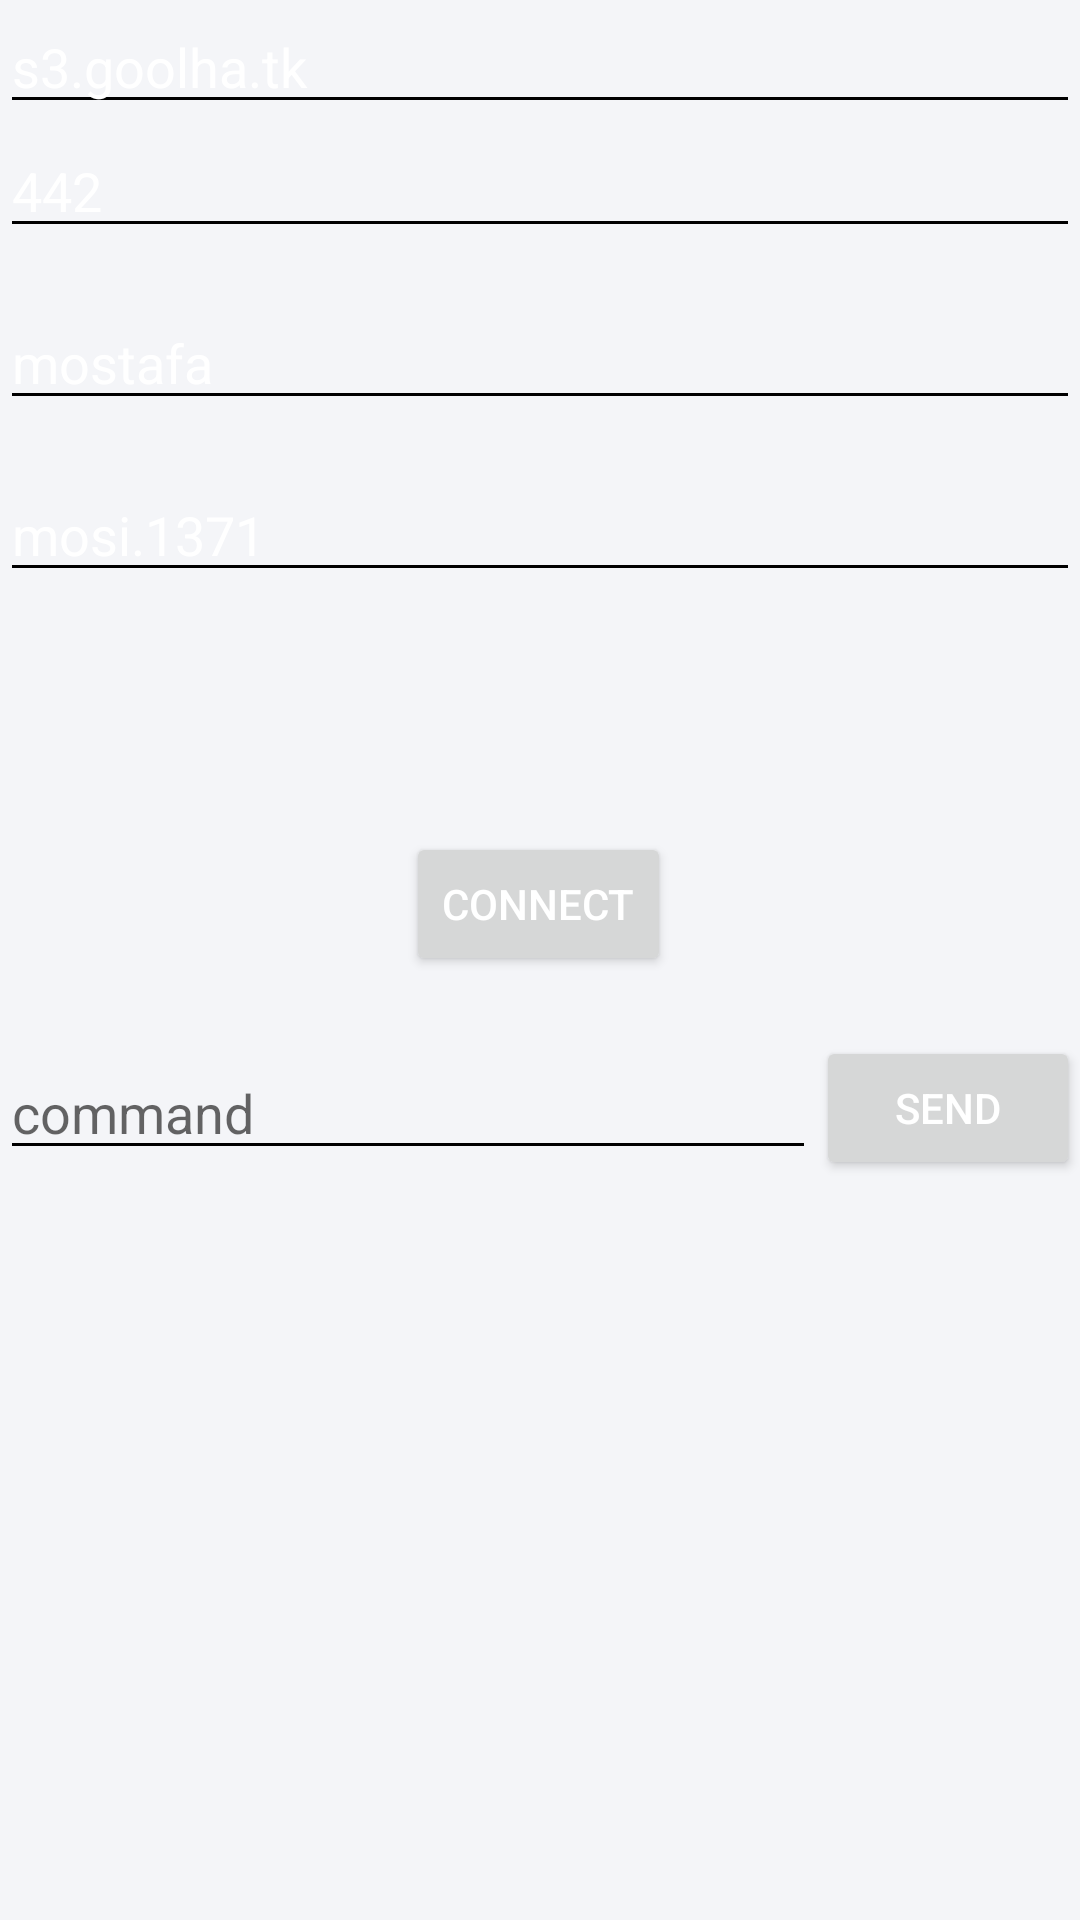

Reconstruct the res/layout file that produces this screen, plus the resources it refers to.
<!-- AndroidManifest.xml: application theme Theme.SmartTunnel -->
<!-- res/layout/activity_test_main.xml -->
<?xml version="1.0" encoding="utf-8"?>
<androidx.constraintlayout.widget.ConstraintLayout xmlns:android="http://schemas.android.com/apk/res/android"
    xmlns:app="http://schemas.android.com/apk/res-auto"
    xmlns:tools="http://schemas.android.com/tools"
    android:layout_width="match_parent"
    android:layout_height="match_parent"
    tools:context=".TestMainActivity">

    <EditText
        android:id="@+id/edtHost"
        android:layout_width="0dp"
        android:layout_height="wrap_content"
        android:hint="host"
        android:text="s3.goolha.tk"
        app:layout_constraintEnd_toEndOf="parent"
        app:layout_constraintStart_toStartOf="parent"
        app:layout_constraintTop_toTopOf="parent" />
    <EditText
        android:id="@+id/edtPort"
        android:layout_width="0dp"
        android:layout_height="wrap_content"
        android:hint="port"
        android:text="442"
        app:layout_constraintEnd_toEndOf="parent"
        app:layout_constraintStart_toStartOf="parent"
        app:layout_constraintTop_toBottomOf="@id/edtHost" />
    <EditText
        android:layout_width="match_parent"
        android:layout_height="wrap_content"
        android:id="@+id/edtUser"
        app:layout_constraintTop_toBottomOf="@id/edtPort"
        android:layout_marginTop="16dp"
        android:hint="user"
        android:text="mostafa"
        />
    <EditText
        android:layout_width="match_parent"
        android:layout_height="wrap_content"
        android:id="@+id/edtPass"
        app:layout_constraintTop_toBottomOf="@id/edtUser"
        android:layout_marginTop="16dp"
        android:hint="password"
        android:text="mosi.1371"

        />

    <Button
        android:id="@+id/btnConnect"
        android:layout_width="wrap_content"
        android:layout_height="wrap_content"
        android:layout_marginTop="80dp"
        android:text="connect"
        app:layout_constraintEnd_toEndOf="parent"
        app:layout_constraintHorizontal_bias="0.498"
        app:layout_constraintStart_toStartOf="parent"
        app:layout_constraintTop_toBottomOf="@id/edtPass" />
    <Button
        android:id="@+id/btnSendCommand"
        android:layout_width="wrap_content"
        android:layout_height="wrap_content"
        android:layout_marginTop="20dp"
        android:text="send"
        app:layout_constraintEnd_toEndOf="parent"
        app:layout_constraintTop_toBottomOf="@id/btnConnect" />
    <EditText
        android:id="@+id/edtCommand"
        android:layout_width="0dp"
        android:layout_height="wrap_content"
        app:layout_constraintTop_toTopOf="@id/btnSendCommand"
        app:layout_constraintBottom_toBottomOf="@id/btnSendCommand"
        app:layout_constraintStart_toStartOf="parent"
        app:layout_constraintEnd_toStartOf="@id/btnSendCommand"
        android:hint="command"
        />

    <TextView
        android:id="@+id/txtLog"
        android:layout_width="match_parent"
        android:layout_height="0dp"
        app:layout_constraintTop_toBottomOf="@id/btnSendCommand"
        app:layout_constraintBottom_toBottomOf="parent"
        />

</androidx.constraintlayout.widget.ConstraintLayout>
<!-- resources referenced by this layout -->
<resources>
  <color name="colorPrimary">#1A918E</color>
  <color name="colorPrimaryVariant">#FFFFFF</color>
  <color name="white">#FFFFFFFF</color>
  <color name="colorSecondary">#1A918E</color>
  <color name="colorSecondaryVariant">#0E4E4C</color>
  <style name="AppBarLayoutStyle" parent="Widget.MaterialComponents.AppBarLayout.Primary">
          <item name="android:background">@color/colorToolbar</item>
      </style>
  <style name="ToolbarLayoutStyle" parent="Widget.MaterialComponents.Toolbar.Primary">
          <item name="android:background">@color/colorToolbar</item>
          <item name="titleTextColor">@color/white</item>
          <item name="colorOnPrimary">@color/white</item>
          <item name="titleTextAppearance">@style/TitleTextAppearance</item>
          <item name="actionMenuTextColor">@color/white</item>
      </style>
  <style name="ButtonsStyle" parent="Widget.MaterialComponents.Button">
          <item name="backgroundTint">@color/color_buttons</item>
          <item name="android:textColor">@color/color_primary_text</item>
          <item name="strokeColor">@color/button_stroke_color</item>
          <item name="strokeWidth">1dp</item>
          <item name="cornerFamily">rounded</item>
          <item name="cornerRadius">20dp</item>
      </style>
  <style name="CheckBoxStyle" parent="Widget.MaterialComponents.CompoundButton.CheckBox">
          <item name="android:textColor">@color/color_primary_text</item>
          <item name="buttonTint">@color/color_compund_button</item>
      </style>
  <style name="BottomNavStyle" parent="Widget.MaterialComponents.BottomNavigationView.Colored">
          <item name="itemTextColor">@color/color_nav_icon</item>
          <item name="android:background">@color/colorToolbar</item>
          <item name="itemIconTint">@color/color_nav_icon</item>
      </style>
  <style name="TabStyle" parent="Widget.MaterialComponents.TabLayout.Colored">
          <item name="android:background">@color/colorToolbar</item>
          <item name="tabTextColor">@color/color_tab_text</item>
  
      </style>
  <style name="RadioButtonStyleNormalTheme" parent="Widget.MaterialComponents.CompoundButton.RadioButton">
          <item name="android:textColor">@color/color_primary_text</item>
          <item name="buttonTint">@color/color_primary_text</item>
      </style>
  <color name="colorWindowBackground">#F4F5F8</color>
  <!-- drawable list_divider (drawable) -->
  <?xml version="1.0" encoding="utf-8"?>
  <shape xmlns:android="http://schemas.android.com/apk/res/android">
  <solid android:color="#66FFFFFF"/>
      <size android:height="1dp"/>
  </shape>
  <color name="black">#FF000000</color>
  <style name="AlertDialogStyle" parent="Theme.MaterialComponents.Light.Dialog.Alert">
          <item name="android:textColor">@color/colorPrimary</item>
      </style>
  <style name="BottomSheetStyle" parent="Theme.Design.BottomSheetDialog">
          <item name="android:windowTranslucentStatus">true</item>
      </style>
  <style name="ShapeAppearanceRound25" parent="ShapeAppearance.MaterialComponents.MediumComponent">
          <item name="cornerFamily">rounded</item>
          <item name="cornerSize">8dp</item>
      </style>
  <style name="TextInputThemeOverlay" parent="ThemeOverlay.MaterialComponents.TextInputEditText.OutlinedBox">
          <item name="editTextStyle">@style/EditTextStyle</item>
          <item name="colorPrimary">@color/white</item>
  
      </style>
  <color name="colorError">#B83127</color>
  <style name="TitleTextAppearance" parent="TextAppearance.AppCompat.Title">
      <item name="android:textSize">16sp</item>
  </style>
  <style name="EditTextStyle" parent="Base.Widget.MaterialComponents.TextInputEditText">
          <item name="android:textColor">@color/color_edittext_text</item>
          <item name="android:textColorHint">@color/colorHint</item>
      </style>
</resources>
